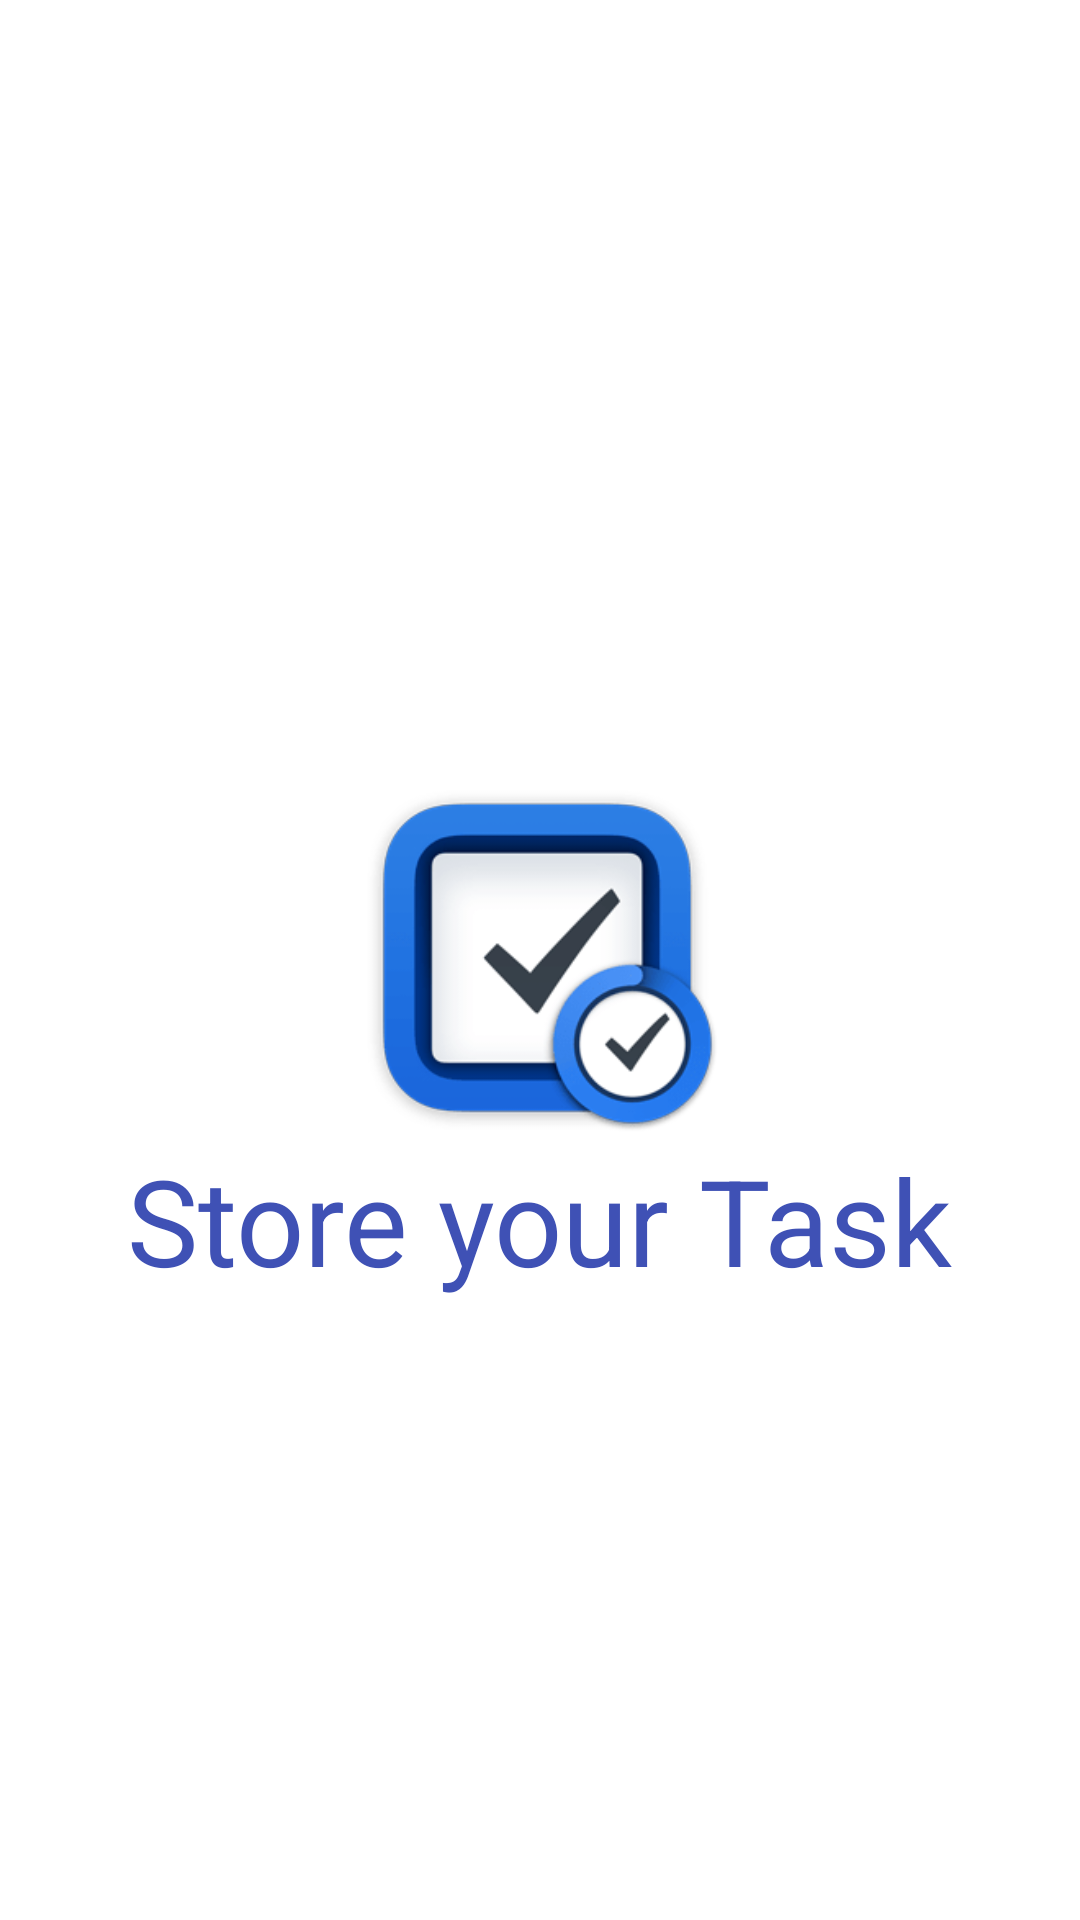

Android layout source for this screen:
<!-- AndroidManifest.xml: application theme AppTheme -->
<!-- res/layout/activity_splash_screen.xml -->
<?xml version="1.0" encoding="utf-8"?>
<RelativeLayout xmlns:android="http://schemas.android.com/apk/res/android"
    xmlns:app="http://schemas.android.com/apk/res-auto"
    xmlns:tools="http://schemas.android.com/tools"
    android:layout_width="match_parent"
    android:layout_height="match_parent"
    android:background="#fff"
    tools:context=".ui.Splash.SplashScreen">

    <ImageView
        android:id="@+id/img"
        android:layout_width="120dp"
        android:layout_height="120dp"
        android:layout_centerInParent="true"
        android:src="@drawable/todo" />

    <TextView
        android:id="@+id/textView"
        android:layout_width="wrap_content"
        android:layout_height="wrap_content"
        android:text="Store your Task"
        android:layout_below="@+id/img"
        android:textColor="@color/colorPrimary"
        android:textAppearance="@style/TextAppearance.AppCompat.Large"
        android:textSize="40sp"
        android:layout_centerHorizontal="true"
        />


</RelativeLayout>
<!-- resources referenced by this layout -->
<resources>
  <color name="colorPrimary">#3F51B5</color>
  <!-- drawable todo: png bitmap (drawable-v24, 9749 bytes) -->
  <style name="AppTheme" parent="Theme.MaterialComponents.Light.NoActionBar">
          
          <item name="colorPrimary">@color/colorPrimary</item>
          <item name="colorPrimaryDark">@color/colorPrimaryDark</item>
          <item name="colorAccent">@color/colorAccent</item>
      </style>
  <color name="colorPrimaryDark">#303F9F</color>
  <color name="colorAccent">#FF5252</color>
</resources>
